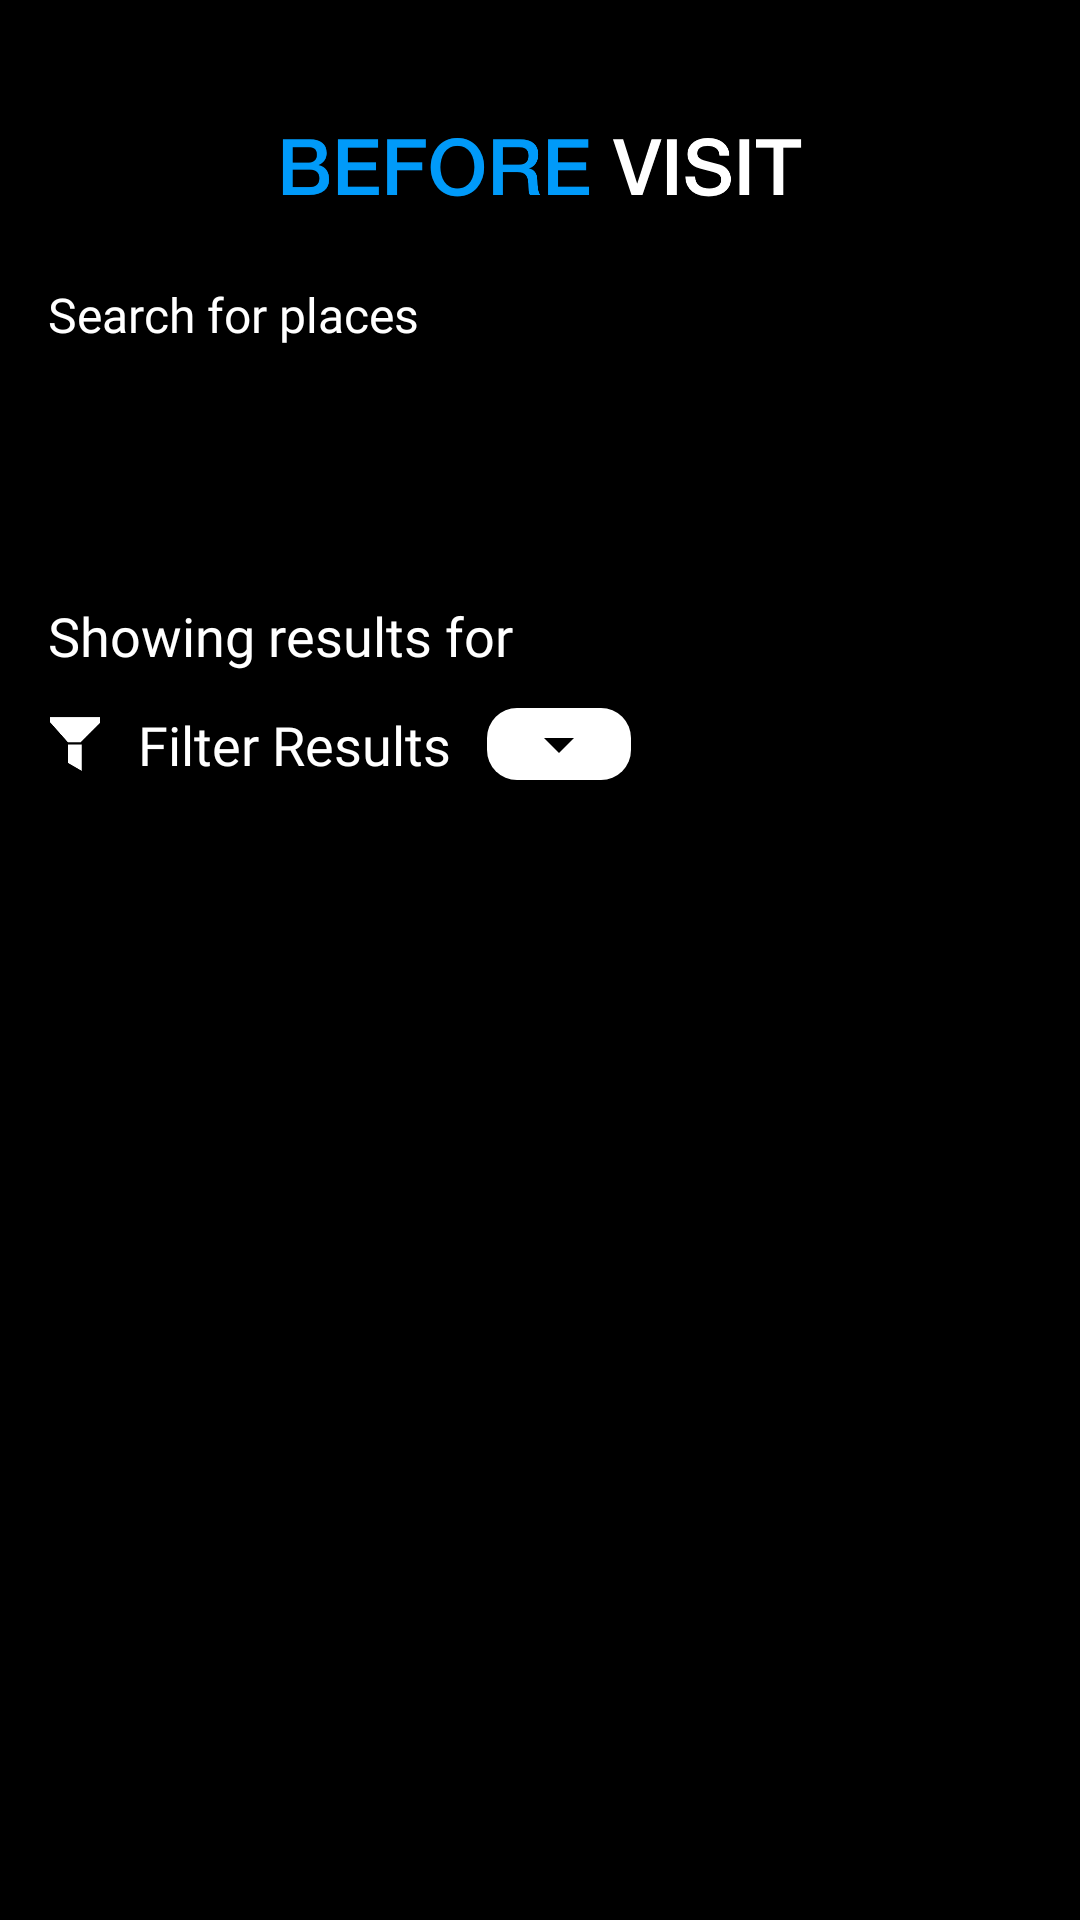

Write the Android layout XML for this screen, with the resource values it uses.
<!-- AndroidManifest.xml: application theme AppTheme -->
<!-- res/layout/activity_search.xml -->
<?xml version="1.0" encoding="utf-8"?>
<RelativeLayout xmlns:android="http://schemas.android.com/apk/res/android"
    xmlns:app="http://schemas.android.com/apk/res-auto"
    xmlns:tools="http://schemas.android.com/tools"
    android:layout_width="match_parent"
    android:layout_height="match_parent"
    android:background="@color/colorPrimaryDark"
    android:id="@+id/super_rel"
    android:padding="16dp"
    tools:context="com.beforevisit.beforevisitapp.Activities.SearchActivity">


    <include layout="@layout/snippet_top_bar"
        android:id="@+id/top_bar"/>

    <androidx.core.widget.NestedScrollView
        android:layout_width="match_parent"
        android:layout_height="match_parent"
        android:layout_below="@id/top_bar"
        android:id="@+id/scrollView">

        <RelativeLayout
            android:layout_width="match_parent"
            android:layout_height="match_parent"
            android:id="@+id/main_rel">

            <include layout="@layout/snippet_search_bar"
                android:layout_height="wrap_content"
                android:layout_width="wrap_content"
                android:id="@+id/search_bar"/>


            <RelativeLayout
                android:layout_width="match_parent"
                android:layout_height="wrap_content"
                android:layout_below="@id/search_bar"
                android:layout_marginTop="16dp"
                android:visibility="gone"
                android:id="@+id/recent_search_rel">



            <TextView
                android:layout_width="wrap_content"
                android:layout_height="wrap_content"
                android:textColor="@color/colorPrimary"
                android:text="Recent"
                android:textAlignment="center"
                android:fontFamily="@font/roboto_medium"
                android:textSize="24dp"
                android:id="@+id/tv_recent"/>


            <androidx.recyclerview.widget.RecyclerView
                android:layout_width="match_parent"
                android:layout_height="wrap_content"
                android:layout_below="@id/tv_recent"
                android:nestedScrollingEnabled="true"
                android:scrollbars="vertical"
                android:layout_marginTop="16dp"
                app:layoutManager="androidx.recyclerview.widget.LinearLayoutManager"
                android:id="@+id/recycler_view_search"/>

            </RelativeLayout>

        <RelativeLayout
            android:layout_width="match_parent"
            android:layout_height="wrap_content"
            android:layout_below="@id/search_bar"
            android:layout_marginTop="12dp"
            android:id="@+id/places_search_rel">

            <TextView
                android:layout_width="wrap_content"
                android:layout_height="wrap_content"
                android:textColor="@color/colorPrimary"
                android:text="@string/showing_results"
                android:textAlignment="center"
                android:fontFamily="@font/roboto_medium"
                android:textSize="18dp"
                android:id="@+id/tv_showing_results"/>

            <LinearLayout
                android:layout_width="match_parent"
                android:layout_height="wrap_content"
                android:orientation="horizontal"
                android:gravity="center_vertical"
                android:layout_below="@id/tv_showing_results"
                android:layout_marginTop="12dp"
                android:id="@+id/ll_filter">

                <ImageView
                    android:layout_width="18dp"
                    android:layout_height="18dp"
                    android:src="@drawable/ic_filter"/>

                <TextView
                    android:layout_width="wrap_content"
                    android:layout_height="wrap_content"
                    android:textColor="@color/colorPrimary"
                    android:text="@string/filter_results"
                    android:textAlignment="center"
                    android:fontFamily="@font/roboto_medium"
                    android:textSize="18dp"
                    android:layout_marginStart="12dp"
                    android:id="@+id/tv_filter_results"/>


                <RelativeLayout
                    android:layout_width="wrap_content"
                    android:layout_height="wrap_content"
                    android:layout_marginStart="12dp"
                    android:gravity="center"
                    android:background="@drawable/white_rectangle_10">
                    <Spinner
                        android:layout_width="wrap_content"
                        android:layout_height="wrap_content"
                        android:backgroundTint="@color/colorPrimaryDark"
                        android:textAlignment="center"
                        android:id="@+id/spinner"/>
                </RelativeLayout>

            </LinearLayout>

            <androidx.recyclerview.widget.RecyclerView
                android:layout_width="match_parent"
                android:layout_height="wrap_content"
                android:layout_below="@id/ll_filter"
                android:nestedScrollingEnabled="true"
                android:scrollbars="vertical"
                android:layout_marginTop="16dp"
                app:layoutManager="androidx.recyclerview.widget.LinearLayoutManager"
                android:id="@+id/recycler_view_results"/>


        </RelativeLayout>
            <TextView
                android:layout_width="wrap_content"
                android:layout_height="wrap_content"
                android:layout_centerInParent="true"
                android:text="Oops! No results match your search!"
                android:textColor="@color/colorPrimary"
                android:layout_below="@id/places_search_rel"
                android:textSize="24dp"
                android:padding="16dp"
                android:visibility="gone"
                android:fontFamily="@font/roboto_medium"
                android:id="@+id/text_no_search_found"/>



        </RelativeLayout>

    </androidx.core.widget.NestedScrollView>





</RelativeLayout>
<!-- res/layout/snippet_top_bar.xml (included above) -->
<?xml version="1.0" encoding="utf-8"?>
<RelativeLayout
    xmlns:android="http://schemas.android.com/apk/res/android"
    android:layout_width="match_parent"
    android:layout_height="wrap_content">

    <RelativeLayout
        android:layout_width="match_parent"
        android:layout_height="wrap_content"
        android:id="@+id/top_bar_rel"
        android:background="@color/colorPrimaryDark">
        
        <ImageView
            android:layout_width="175dp"
            android:layout_height="wrap_content"
            android:src="@drawable/before_visit_logo"
            android:layout_marginVertical="8dp"
            android:layout_centerHorizontal="true"
            android:id="@+id/top_logo"/>

    </RelativeLayout>
</RelativeLayout>
<!-- res/layout/snippet_search_bar.xml (included above) -->
<?xml version="1.0" encoding="utf-8"?>
<RelativeLayout
    xmlns:android="http://schemas.android.com/apk/res/android"
    android:layout_width="wrap_content"
    android:layout_height="wrap_content"
    android:id="@+id/search_rel">

        <TextView
            android:layout_width="wrap_content"
            android:layout_height="wrap_content"
            android:text="@string/search_places"
            android:textSize="16dp"
            android:fontFamily="@font/roboto_light"
            android:textColor="@color/colorPrimary"
            android:id="@+id/tv_search"/>

        <EditText
            android:layout_width="match_parent"
            android:layout_height="44dp"
            android:textColor="@color/colorPrimaryDark"
            android:paddingStart="56dp"
            android:singleLine="true"
            android:layout_below="@id/tv_search"
            android:layout_marginTop="28dp"
            android:background="@drawable/grey_background_10"
            android:backgroundTint="@color/light_grey"
            android:fontFamily="@font/roboto_medium"
            android:imeOptions="actionSearch"
            android:hint="Search"
            android:layout_centerVertical="true"
            android:id="@+id/et_search"/>

        <ImageView
            android:layout_width="wrap_content"
            android:layout_height="wrap_content"
            android:src="@drawable/ic_search"
            android:layout_centerVertical="true"
            android:layout_marginStart="20dp"
            android:paddingEnd="24dp"/>



</RelativeLayout>
<!-- resources referenced by this layout -->
<resources>
  <color name="colorPrimary">#FFFFFF</color>
  <color name="colorPrimaryDark">#000000</color>
  <color name="light_grey">#E8FAF6F6</color>
  <!-- drawable before_visit_logo: png bitmap (drawable-hdpi, 8828 bytes) -->
  <!-- drawable ic_filter: png bitmap (drawable-hdpi, 1118 bytes) -->
  <!-- drawable ic_search: png bitmap (drawable-hdpi, 908 bytes) -->
  <!-- drawable white_rectangle_10 (drawable) -->
  <?xml version="1.0" encoding="utf-8"?>
  <shape xmlns:android="http://schemas.android.com/apk/res/android"
  android:shape="rectangle">
  
  <solid android:color="#FFFFFF"/>
  <corners android:radius="10dp"/>
  
  </shape>
  <string name="filter_results">Filter Results</string>
  <string name="search_places">Search for places</string>
  <string name="showing_results">Showing results for </string>
  <style name="AppTheme" parent="Theme.AppCompat.Light.NoActionBar">
          
          <item name="colorPrimary">@color/colorPrimary</item>
          <item name="colorPrimaryDark">@color/colorPrimaryDark</item>
          <item name="colorAccent">@color/colorAccent</item>
      </style>
  <color name="colorAccent">#009AF9</color>
</resources>
